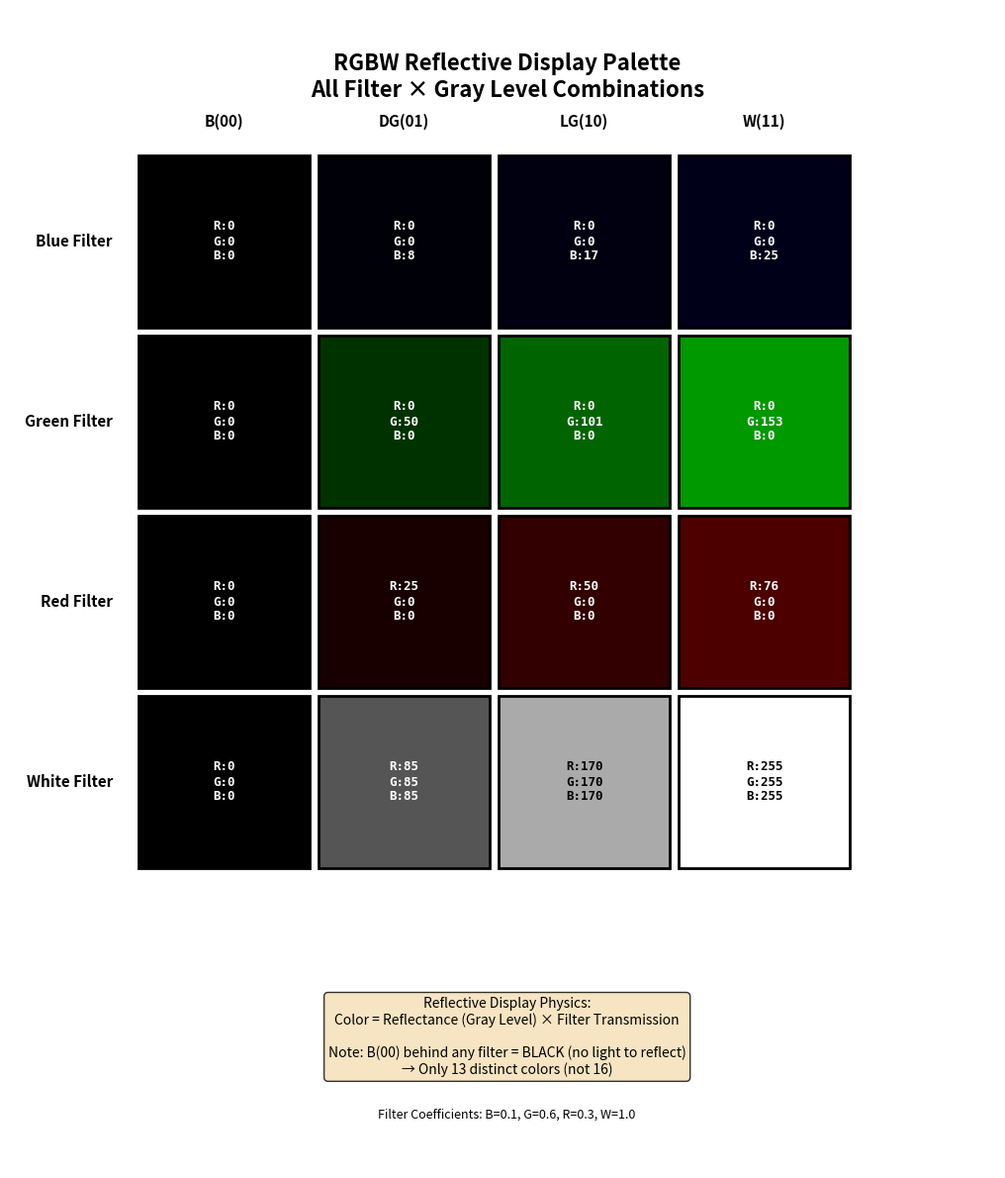
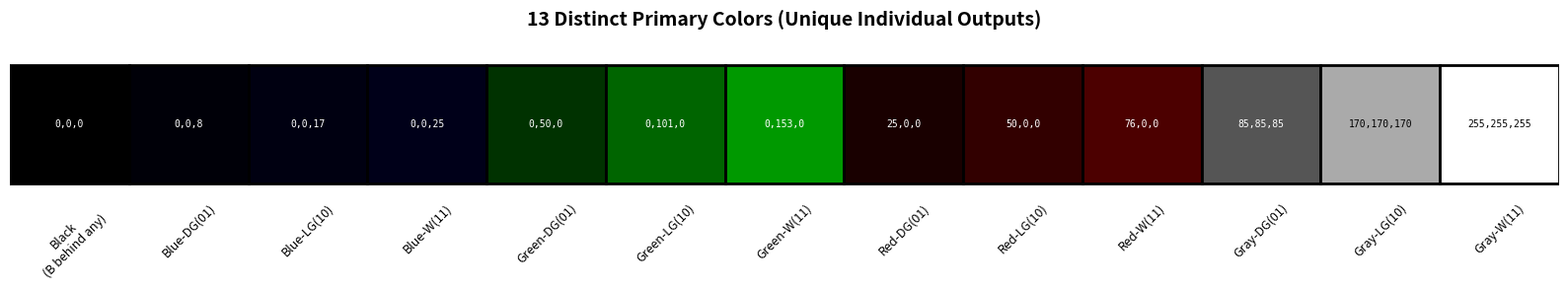

These figures' Python source, in order:
#!/usr/bin/env python3
"""
RGBW CFA Palette Swatches - Systematic Grid

Shows all possible colors from 2-bit RGBW reflective display.
Organized by filter type and gray level.
"""

import matplotlib.pyplot as plt
from matplotlib.patches import Rectangle
import matplotlib.patches as mpatches

# Filter transmission coefficients
K_B = 0.10
K_G = 0.60
K_R = 0.30
K_W = 1.00

# Gray levels (0-255)
GRAY_LEVELS = [0, 85, 170, 255]  # B, DG, LG, W
GRAY_NAMES = ['B(00)', 'DG(01)', 'LG(10)', 'W(11)']

# Filters
FILTERS = ['B', 'G', 'R', 'W']
FILTER_NAMES = ['Blue Filter', 'Green Filter', 'Red Filter', 'White Filter']

def gray_to_rgb(gray_level, filter_type):
    """Calculate RGB for gray level behind CFA filter (reflective display)."""
    reflectance = gray_level / 255.0

    if filter_type == 'B':
        return (0, 0, int(reflectance * K_B * 255))
    elif filter_type == 'G':
        return (0, int(reflectance * K_G * 255), 0)
    elif filter_type == 'R':
        return (int(reflectance * K_R * 255), 0, 0)
    elif filter_type == 'W':
        lum = int(reflectance * K_W * 255)
        return (lum, lum, lum)

def create_systematic_swatches():
    """Create systematic 4×4 grid of filter×gray combinations."""
    fig, ax = plt.subplots(figsize=(12, 12))

    swatch_size = 2.0
    gap = 0.1
    label_offset = 0.3

    # Draw swatches
    for row, (filter_type, filter_name) in enumerate(zip(FILTERS, FILTER_NAMES)):
        for col, (gray_level, gray_name) in enumerate(zip(GRAY_LEVELS, GRAY_NAMES)):
            # Calculate position (inverted Y for top-down)
            x = col * (swatch_size + gap)
            y = (3 - row) * (swatch_size + gap)  # Invert for top-down

            # Get color
            rgb = gray_to_rgb(gray_level, filter_type)
            color = tuple(c / 255.0 for c in rgb)

            # Draw swatch
            rect = Rectangle((x, y), swatch_size, swatch_size,
                           facecolor=color, edgecolor='black', linewidth=2)
            ax.add_patch(rect)

            # Add RGB values in center
            text_color = 'white' if sum(rgb) < 384 else 'black'
            ax.text(x + swatch_size/2, y + swatch_size/2,
                   f'R:{rgb[0]}\nG:{rgb[1]}\nB:{rgb[2]}',
                   ha='center', va='center', fontsize=9,
                   color=text_color, fontweight='bold',
                   family='monospace')

            # Add gray level label at top
            if row == 0:  # Only on first row
                ax.text(x + swatch_size/2, y + swatch_size + label_offset,
                       gray_name,
                       ha='center', va='bottom', fontsize=11,
                       fontweight='bold')

            # Add filter label on left
            if col == 0:  # Only on first column
                ax.text(x - label_offset, y + swatch_size/2,
                       filter_name,
                       ha='right', va='center', fontsize=11,
                       fontweight='bold', rotation=0)

    # Add title
    ax.text(4.3, 9.5,
           'RGBW Reflective Display Palette\nAll Filter × Gray Level Combinations',
           ha='center', va='top', fontsize=16, fontweight='bold')

    # Add physics explanation
    explanation = (
        'Reflective Display Physics:\n'
        'Color = Reflectance (Gray Level) × Filter Transmission\n\n'
        'Note: B(00) behind any filter = BLACK (no light to reflect)\n'
        '→ Only 13 distinct colors (not 16)'
    )
    ax.text(4.3, -1.5, explanation,
           ha='center', va='top', fontsize=10,
           bbox=dict(boxstyle='round', facecolor='wheat', alpha=0.8))

    # Add filter coefficients
    coeff_text = f'Filter Coefficients: B={K_B}, G={K_G}, R={K_R}, W={K_W}'
    ax.text(4.3, -2.8, coeff_text,
           ha='center', va='top', fontsize=9, style='italic')

    ax.set_xlim(-1.5, 10.0)
    ax.set_ylim(-3.5, 10.0)
    ax.set_aspect('equal')
    ax.axis('off')

    plt.tight_layout()
    return fig

def create_primaries_list():
    """Create list view of the 13 distinct primaries."""
    fig, ax = plt.subplots(figsize=(16, 3))

    primaries = []

    # Black (only count once)
    primaries.append(('Black\n(B behind any)', gray_to_rgb(0, 'B')))

    # Blues (3)
    for i, gray in enumerate([85, 170, 255]):
        primaries.append((f'Blue-{GRAY_NAMES[i+1]}', gray_to_rgb(gray, 'B')))

    # Greens (3)
    for i, gray in enumerate([85, 170, 255]):
        primaries.append((f'Green-{GRAY_NAMES[i+1]}', gray_to_rgb(gray, 'G')))

    # Reds (3)
    for i, gray in enumerate([85, 170, 255]):
        primaries.append((f'Red-{GRAY_NAMES[i+1]}', gray_to_rgb(gray, 'R')))

    # Grays (3)
    for i, gray in enumerate([85, 170, 255]):
        primaries.append((f'Gray-{GRAY_NAMES[i+1]}', gray_to_rgb(gray, 'W')))

    swatch_width = 1.0
    for i, (name, rgb) in enumerate(primaries):
        color = tuple(c / 255.0 for c in rgb)
        rect = Rectangle((i * swatch_width, 0), swatch_width, 1.0,
                        facecolor=color, edgecolor='black', linewidth=2)
        ax.add_patch(rect)

        # Label
        ax.text(i * swatch_width + swatch_width/2, -0.15, name,
               ha='center', va='top', fontsize=9, rotation=45)

        # RGB
        text_color = 'white' if sum(rgb) < 384 else 'black'
        ax.text(i * swatch_width + swatch_width/2, 0.5,
               f'{rgb[0]},{rgb[1]},{rgb[2]}',
               ha='center', va='center', fontsize=7,
               color=text_color, family='monospace')

    ax.set_xlim(0, len(primaries) * swatch_width)
    ax.set_ylim(-0.6, 1.1)
    ax.set_aspect('equal')
    ax.axis('off')
    ax.set_title('13 Distinct Primary Colors (Unique Individual Outputs)',
                fontsize=14, fontweight='bold', pad=20)

    plt.tight_layout()
    return fig

if __name__ == '__main__':
    print("Creating RGBW palette swatches...")

    # Create systematic 4×4 grid
    fig1 = create_systematic_swatches()
    fig1.savefig('rgbw_systematic_grid.png', dpi=200, bbox_inches='tight',
                facecolor='white')
    print("Saved: rgbw_systematic_grid.png")

    # Create primaries list
    fig2 = create_primaries_list()
    fig2.savefig('rgbw_13_primaries.png', dpi=200, bbox_inches='tight',
                facecolor='white')
    print("Saved: rgbw_13_primaries.png")

    print("\nDone! Created 2 visualization files.")
    plt.show()
